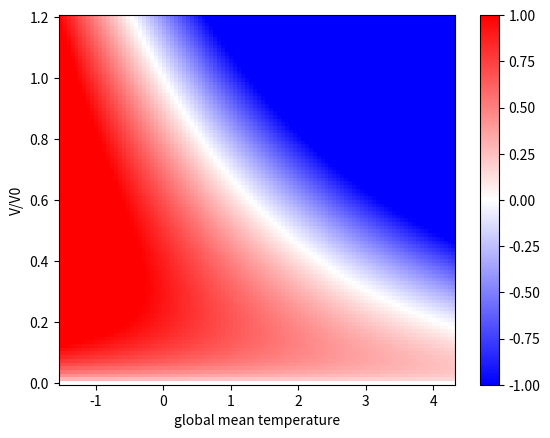

Reproduce this figure in Python.
import numpy as np
import matplotlib.pyplot as plt

f= np.linspace(-3,8.5,100)
v = np.linspace(0,1.2,100)
F,V=np.meshgrid(f,v)
 
T_global = 4.3/8.5 * F  # ~4.3 degree warming for rcp8.5   (just for comparing to marzeion)
 
gamma = 1
 
S0 = 1
M0 = 1
#Vdot = (V)**.8 * S0 - (V)**1.5 * M0*(1+0.4*F)  # strong glacier sensitivity to cooling
Vdot = (V)**.8 * (S0 - M0*(1+0.4*F + np.log(V)*2))
#Vdot = (V)**.8 * (S0 - M0*np.exp(0.3*F + (V-1)*3))
 
plt.pcolormesh(T_global,V,Vdot,cmap='bwr',vmin=-S0,vmax=S0)
plt.colorbar()
plt.xlabel('global mean temperature')
plt.ylabel('V/V0')
 
#https://www.nature.com/articles/s41558-018-0093-1